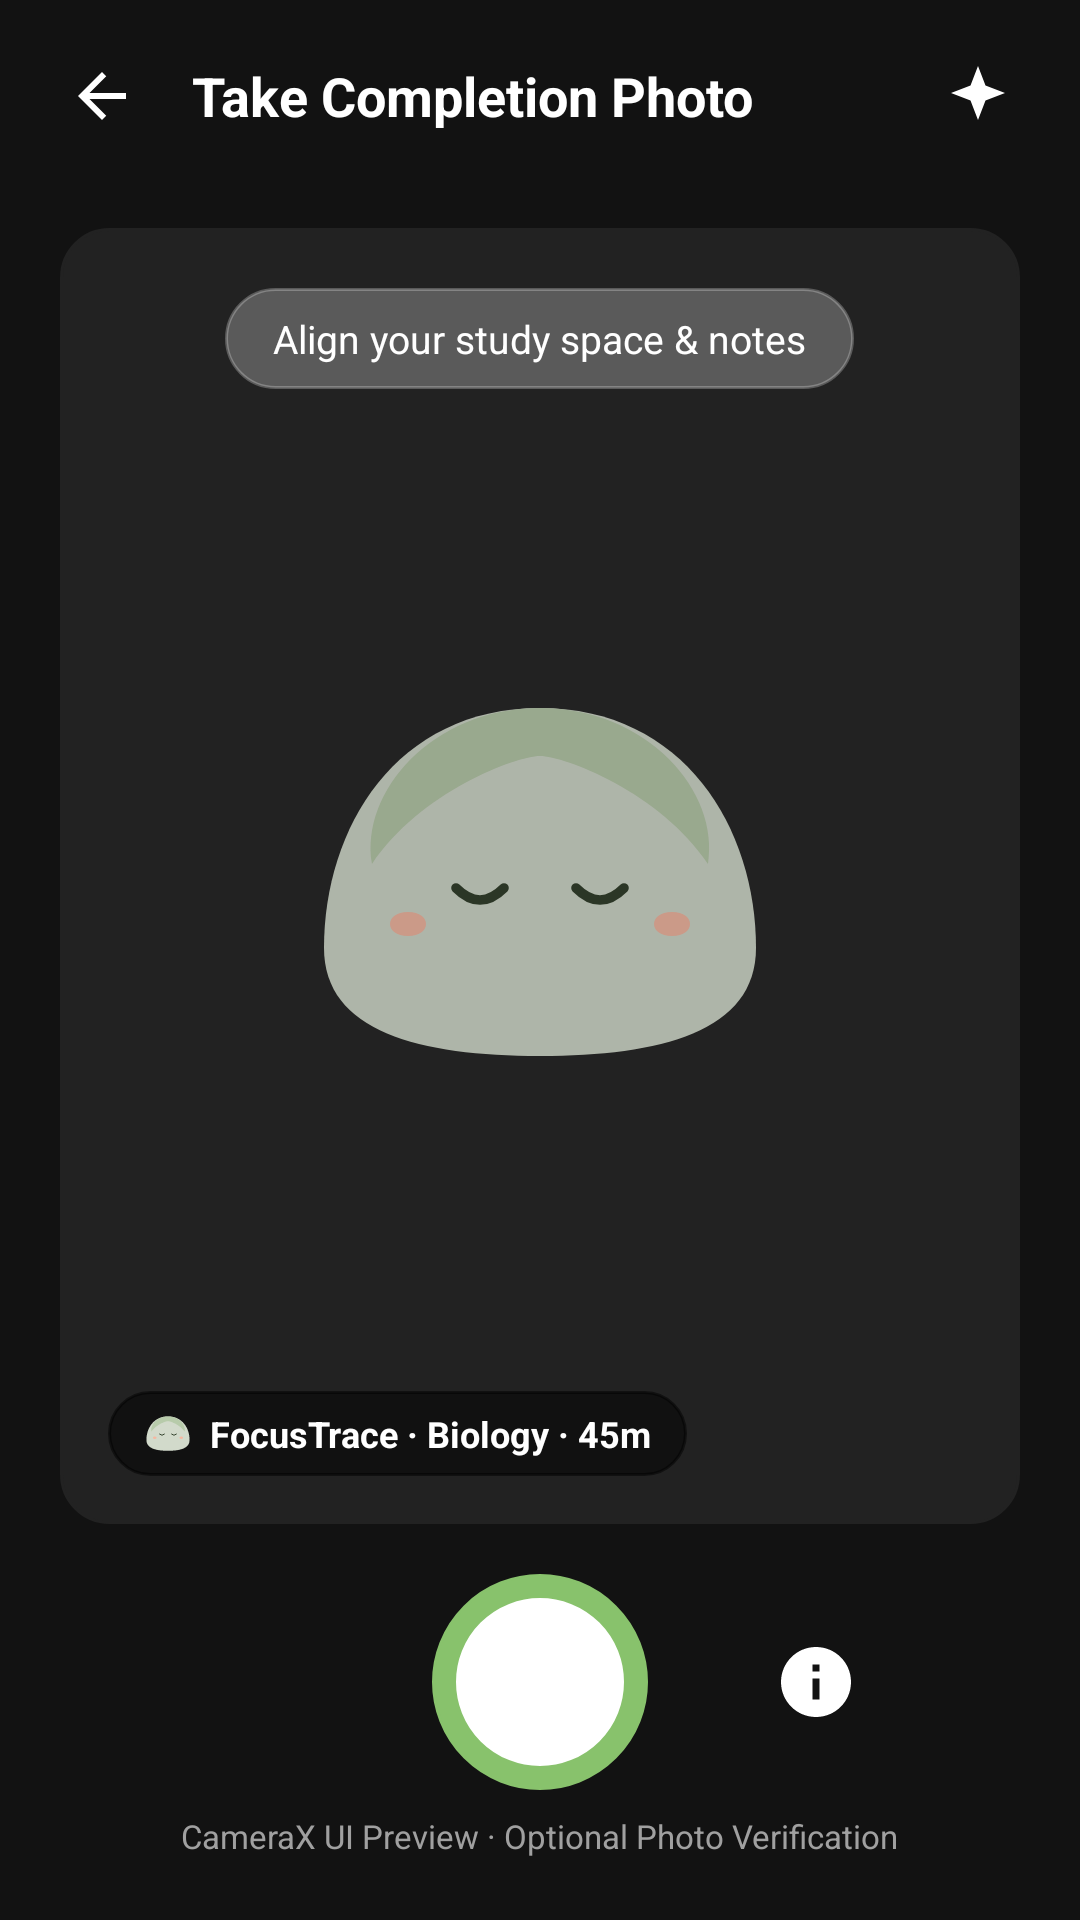

Write the Android layout XML for this screen, with the resource values it uses.
<!-- AndroidManifest.xml: application theme Theme.FocusTrace -->
<!-- res/layout/activity_camera.xml -->
<?xml version="1.0" encoding="utf-8"?>
<LinearLayout xmlns:android="http://schemas.android.com/apk/res/android"
    xmlns:app="http://schemas.android.com/apk/res-auto"
    xmlns:tools="http://schemas.android.com/tools"
    android:id="@+id/camera_root"
    android:layout_width="match_parent"
    android:layout_height="match_parent"
    android:background="#121212"
    android:orientation="vertical"
    tools:context=".ui.CameraActivity">

    
    <LinearLayout
        android:layout_width="match_parent"
        android:layout_height="64dp"
        android:gravity="center_vertical"
        android:orientation="horizontal"
        android:paddingHorizontal="16dp">

        <ImageView
            android:id="@+id/btn_close"
            android:layout_width="36dp"
            android:layout_height="36dp"
            android:background="?attr/selectableItemBackgroundBorderless"
            android:contentDescription="Close"
            android:padding="6dp"
            android:src="@drawable/ic_arrow_back"
            app:tint="@color/white" />

        <TextView
            android:layout_width="0dp"
            android:layout_height="wrap_content"
            android:layout_marginStart="12dp"
            android:layout_weight="1"
            android:text="Take Completion Photo"
            android:textColor="@color/white"
            android:textSize="18sp"
            android:textStyle="bold" />

        <ImageView
            android:id="@+id/btn_flash"
            android:layout_width="36dp"
            android:layout_height="36dp"
            android:background="?attr/selectableItemBackgroundBorderless"
            android:contentDescription="Flash"
            android:padding="6dp"
            android:src="@drawable/ic_sparkles"
            app:tint="@color/white" />
    </LinearLayout>

    
    <FrameLayout
        android:layout_width="match_parent"
        android:layout_height="0dp"
        android:layout_marginHorizontal="20dp"
        android:layout_marginVertical="12dp"
        android:layout_weight="1"
        android:background="@drawable/bg_rounded_card"
        android:backgroundTint="#222222">

        
        <TextView
            android:layout_width="wrap_content"
            android:layout_height="wrap_content"
            android:layout_gravity="top|center_horizontal"
            android:layout_marginTop="20dp"
            android:background="@drawable/bg_status_badge"
            android:backgroundTint="#40FFFFFF"
            android:paddingHorizontal="16dp"
            android:paddingVertical="8dp"
            android:text="Align your study space &amp; notes"
            android:textColor="@color/white"
            android:textSize="13sp" />

        
        <ImageView
            android:layout_width="160dp"
            android:layout_height="130dp"
            android:layout_gravity="center"
            android:alpha="0.8"
            android:contentDescription="Mascot Viewfinder"
            android:src="@drawable/ic_trace_calm_stone" />

        
        <LinearLayout
            android:layout_width="wrap_content"
            android:layout_height="wrap_content"
            android:layout_gravity="bottom|start"
            android:layout_margin="16dp"
            android:background="@drawable/bg_status_badge"
            android:backgroundTint="#80000000"
            android:gravity="center_vertical"
            android:orientation="horizontal"
            android:paddingHorizontal="12dp"
            android:paddingVertical="6dp">

            <ImageView
                android:layout_width="16dp"
                android:layout_height="16dp"
                android:contentDescription="Stamp Icon"
                android:src="@drawable/ic_trace_calm_stone" />

            <TextView
                android:id="@+id/tv_camera_stamp"
                android:layout_width="wrap_content"
                android:layout_height="wrap_content"
                android:layout_marginStart="6dp"
                android:text="FocusTrace · Biology · 45m"
                android:textColor="@color/white"
                android:textSize="12sp"
                android:textStyle="bold" />
        </LinearLayout>

    </FrameLayout>

    
    <LinearLayout
        android:layout_width="match_parent"
        android:layout_height="120dp"
        android:gravity="center"
        android:orientation="vertical"
        android:paddingBottom="16dp">

        <LinearLayout
            android:layout_width="match_parent"
            android:layout_height="wrap_content"
            android:gravity="center"
            android:orientation="horizontal">

            <View
                android:layout_width="48dp"
                android:layout_height="48dp" />

            
            <FrameLayout
                android:id="@+id/btn_shutter"
                android:layout_width="72dp"
                android:layout_height="72dp"
                android:layout_marginHorizontal="32dp"
                android:background="@drawable/bg_profile_avatar"
                android:backgroundTint="@color/focus_brand_green"
                android:clickable="true"
                android:focusable="true">

                <View
                    android:layout_width="56dp"
                    android:layout_height="56dp"
                    android:layout_gravity="center"
                    android:background="@drawable/bg_profile_avatar"
                    android:backgroundTint="@color/white" />
            </FrameLayout>

            <ImageView
                android:id="@+id/btn_flip"
                android:layout_width="48dp"
                android:layout_height="48dp"
                android:background="?attr/selectableItemBackgroundBorderless"
                android:contentDescription="Flip Camera"
                android:padding="10dp"
                android:src="@drawable/ic_info"
                app:tint="@color/white" />
        </LinearLayout>

        <TextView
            android:layout_width="wrap_content"
            android:layout_height="wrap_content"
            android:layout_marginTop="8dp"
            android:text="CameraX UI Preview · Optional Photo Verification"
            android:textColor="#A0A0A0"
            android:textSize="11sp" />

    </LinearLayout>

</LinearLayout>
<!-- resources referenced by this layout -->
<resources>
  <color name="focus_brand_green">#88C26C</color>
  <color name="white">#FFFFFFFF</color>
  <!-- drawable bg_profile_avatar (drawable) -->
  <?xml version="1.0" encoding="utf-8"?>
  <shape xmlns:android="http://schemas.android.com/apk/res/android"
      android:shape="oval">
      <solid android:color="@color/focus_bg_light" />
      <stroke
          android:width="1dp"
          android:color="@color/focus_border_green" />
  </shape>
  <!-- drawable bg_rounded_card (drawable) -->
  <?xml version="1.0" encoding="utf-8"?>
  <shape xmlns:android="http://schemas.android.com/apk/res/android"
      android:shape="rectangle">
      <solid android:color="@color/focus_bg_light" />
      <stroke
          android:width="1dp"
          android:color="@color/focus_border_green" />
      <corners android:radius="16dp" />
  </shape>
  <!-- drawable bg_status_badge (drawable) -->
  <?xml version="1.0" encoding="utf-8"?>
  <shape xmlns:android="http://schemas.android.com/apk/res/android"
      android:shape="rectangle">
      <solid android:color="@color/focus_surface_white" />
      <stroke
          android:width="1dp"
          android:color="@color/focus_border_green" />
      <corners android:radius="100dp" />
  </shape>
  <!-- drawable ic_arrow_back (drawable) -->
  <vector xmlns:android="http://schemas.android.com/apk/res/android"
      android:width="24dp"
      android:height="24dp"
      android:viewportWidth="24"
      android:viewportHeight="24">
    <path
        android:fillColor="#45593A"
        android:pathData="M20,11H7.83l5.59,-5.59L12,4l-8,8l8,8l1.41,-1.41L7.83,13H20v-2z"/>
  </vector>
  <!-- drawable ic_info (drawable) -->
  <vector xmlns:android="http://schemas.android.com/apk/res/android"
      android:width="24dp"
      android:height="24dp"
      android:viewportWidth="24"
      android:viewportHeight="24">
    <path
        android:fillColor="#45593A"
        android:pathData="M12,2C6.48,2 2,6.48 2,12s4.48,10 10,10 10,-4.48 10,-10S17.52,2 12,2zm1,15h-2v-6h2v6zm0,-8h-2V7h2v2z"/>
  </vector>
  <!-- drawable ic_sparkles (drawable) -->
  <vector xmlns:android="http://schemas.android.com/apk/res/android"
      android:width="24dp"
      android:height="24dp"
      android:viewportWidth="24"
      android:viewportHeight="24">
    <path
        android:fillColor="#45593A"
        android:pathData="M12,2L14.5,8.5L21,11L14.5,13.5L12,20L9.5,13.5L3,11L9.5,8.5L12,2Z"/>
  </vector>
  <!-- drawable ic_trace_calm_stone (drawable) -->
  <vector xmlns:android="http://schemas.android.com/apk/res/android"
      android:width="200dp"
      android:height="160dp"
      android:viewportWidth="200"
      android:viewportHeight="160">
  
    
    <path
        android:fillColor="#D2DACB"
        android:pathData="M100,10 C160,10 190,60 190,110 C190,145 150,155 100,155 C50,155 10,145 10,110 C10,60 40,10 100,10 Z" />
  
    
    <path
        android:fillColor="#B7CBAA"
        android:pathData="M100,10 C145,10 175,45 170,75 C150,45 110,30 100,30 C90,30 50,45 30,75 C25,45 55,10 100,10 Z" />
  
    
    <path
        android:fillColor="#F6B8A2"
        android:pathData="M45,95 C55,95 55,105 45,105 C35,105 35,95 45,95 Z" />
  
    
    <path
        android:fillColor="#F6B8A2"
        android:pathData="M155,95 C165,95 165,105 155,105 C145,105 145,95 155,95 Z" />
  
    
    <path
        android:strokeColor="#2E3C27"
        android:strokeWidth="4"
        android:strokeLineCap="round"
        android:pathData="M65,85 Q75,95 85,85" />
  
    <path
        android:strokeColor="#2E3C27"
        android:strokeWidth="4"
        android:strokeLineCap="round"
        android:pathData="M115,85 Q125,95 135,85" />
  </vector>
  <style name="Theme.FocusTrace" parent="Base.Theme.FocusTrace" />
  <color name="focus_bg_light">#EDF7E3</color>
  <color name="focus_border_green">#C2E3A4</color>
  <color name="focus_surface_white">#FFFFFF</color>
  <style name="Base.Theme.FocusTrace" parent="Theme.Material3.DayNight.NoActionBar">
          
          
      </style>
</resources>
